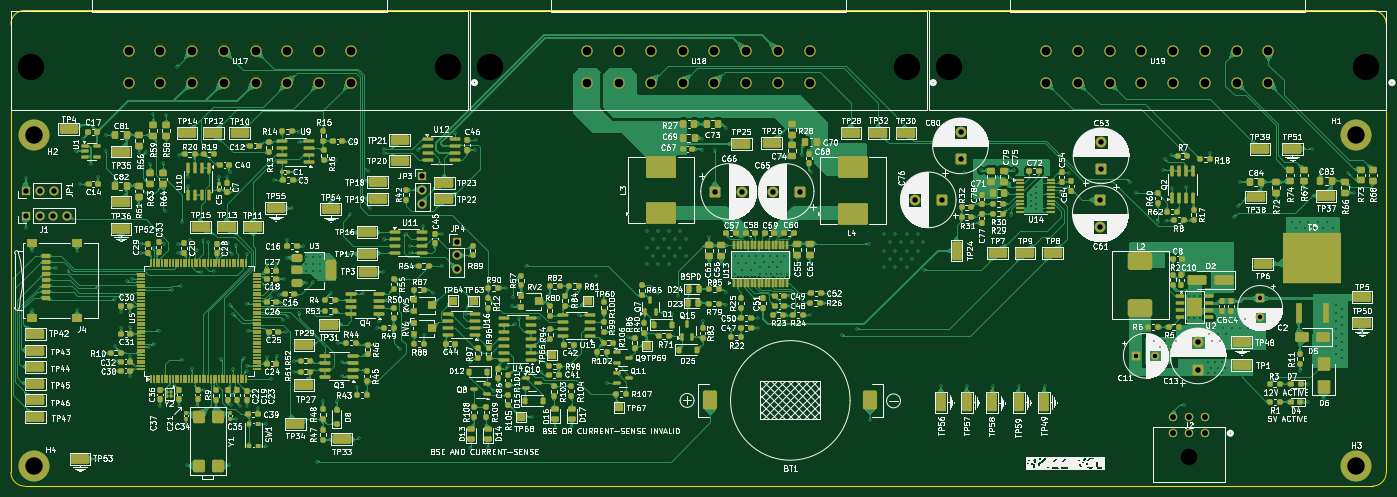
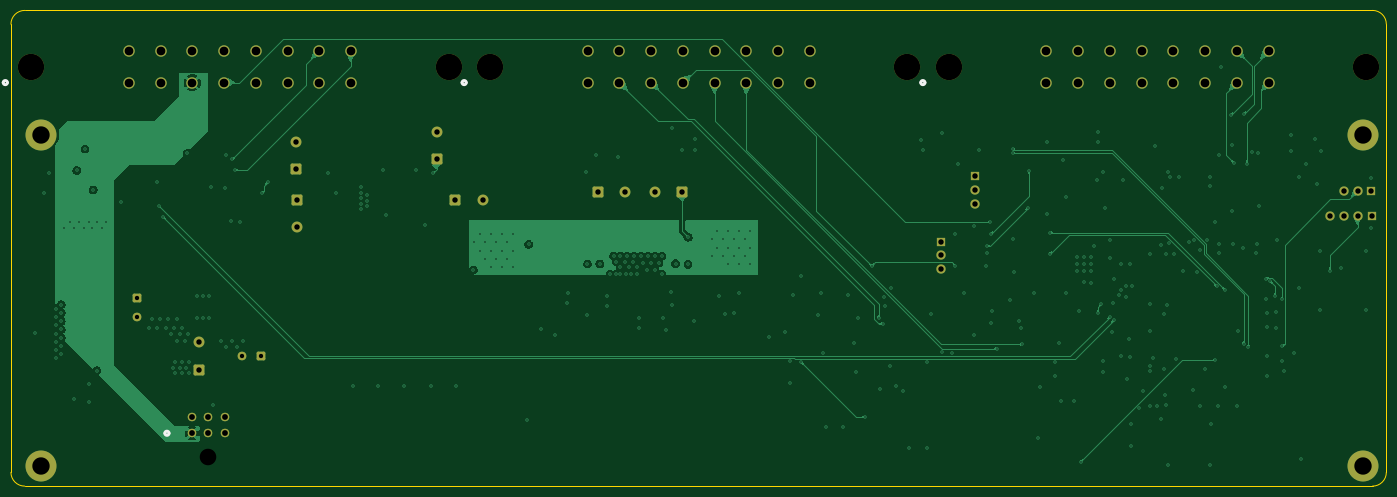
Circuit board: 13 layer files. Board 253.2 x 87.6 mm.
- bottom_copper: VCU_v2-CuBottom.gbr (95140 bytes)
- inner_copper: VCU_v2-CuIn1.gbr (478689 bytes)
- inner_copper: VCU_v2-CuIn2.gbr (583015 bytes)
- inner_copper: VCU_v2-CuIn3.gbr (33674 bytes)
- inner_copper: VCU_v2-CuIn4.gbr (37633 bytes)
- top_copper: VCU_v2-CuTop.gbr (776934 bytes)
- outline: VCU_v2-EdgeCuts.gbr (982 bytes)
- bottom_mask: VCU_v2-MaskBottom.gbr (4842 bytes)
- top_mask: VCU_v2-MaskTop.gbr (36334 bytes)
- drill: VCU_v2-NPTH.drl (508 bytes)
- drill: VCU_v2-PTH.drl (7436 bytes)
- bottom_silk: VCU_v2-SilkBottom.gbr (5529 bytes)
- top_silk: VCU_v2-SilkTop.gbr (743192 bytes)

=== bottom_copper: VCU_v2-CuBottom.gbr (95140 bytes, source omitted) ===
=== inner_copper: VCU_v2-CuIn1.gbr (478689 bytes, source omitted) ===
=== inner_copper: VCU_v2-CuIn2.gbr (583015 bytes, source omitted) ===
=== inner_copper: VCU_v2-CuIn3.gbr (33674 bytes, source omitted) ===
=== inner_copper: VCU_v2-CuIn4.gbr (37633 bytes, source omitted) ===
=== top_copper: VCU_v2-CuTop.gbr (776934 bytes, source omitted) ===
=== outline: VCU_v2-EdgeCuts.gbr ===
%TF.GenerationSoftware,KiCad,Pcbnew,9.0.7*%
%TF.CreationDate,2026-02-10T04:26:10-08:00*%
%TF.ProjectId,VCU_v2,5643555f-7632-42e6-9b69-6361645f7063,rev?*%
%TF.SameCoordinates,Original*%
%TF.FileFunction,Profile,NP*%
%FSLAX46Y46*%
G04 Gerber Fmt 4.6, Leading zero omitted, Abs format (unit mm)*
G04 Created by KiCad (PCBNEW 9.0.7) date 2026-02-10 04:26:10*
%MOMM*%
%LPD*%
G01*
G04 APERTURE LIST*
%TA.AperFunction,Profile*%
%ADD10C,0.050000*%
%TD*%
G04 APERTURE END LIST*
D10*
X26670000Y-115499215D02*
X26670000Y-33020000D01*
X29210000Y-118039215D02*
G75*
G02*
X26669985Y-115499215I0J2540015D01*
G01*
X26670000Y-33020000D02*
G75*
G02*
X29210000Y-30480000I2540000J0D01*
G01*
X277286295Y-30480000D02*
G75*
G02*
X279826300Y-33020000I5J-2540000D01*
G01*
X279826295Y-115499215D02*
G75*
G02*
X277286295Y-118039195I-2539995J15D01*
G01*
X277286295Y-118039215D02*
X29210000Y-118039215D01*
X29210000Y-30480000D02*
X277286295Y-30480000D01*
X279826295Y-33020000D02*
X279826295Y-115499215D01*
M02*

=== bottom_mask: VCU_v2-MaskBottom.gbr ===
%TF.GenerationSoftware,KiCad,Pcbnew,9.0.7*%
%TF.CreationDate,2026-02-10T04:26:10-08:00*%
%TF.ProjectId,VCU_v2,5643555f-7632-42e6-9b69-6361645f7063,rev?*%
%TF.SameCoordinates,Original*%
%TF.FileFunction,Soldermask,Bot*%
%TF.FilePolarity,Negative*%
%FSLAX46Y46*%
G04 Gerber Fmt 4.6, Leading zero omitted, Abs format (unit mm)*
G04 Created by KiCad (PCBNEW 9.0.7) date 2026-02-10 04:26:10*
%MOMM*%
%LPD*%
G01*
G04 APERTURE LIST*
G04 Aperture macros list*
%AMRoundRect*
0 Rectangle with rounded corners*
0 $1 Rounding radius*
0 $2 $3 $4 $5 $6 $7 $8 $9 X,Y pos of 4 corners*
0 Add a 4 corners polygon primitive as box body*
4,1,4,$2,$3,$4,$5,$6,$7,$8,$9,$2,$3,0*
0 Add four circle primitives for the rounded corners*
1,1,$1+$1,$2,$3*
1,1,$1+$1,$4,$5*
1,1,$1+$1,$6,$7*
1,1,$1+$1,$8,$9*
0 Add four rect primitives between the rounded corners*
20,1,$1+$1,$2,$3,$4,$5,0*
20,1,$1+$1,$4,$5,$6,$7,0*
20,1,$1+$1,$6,$7,$8,$9,0*
20,1,$1+$1,$8,$9,$2,$3,0*%
G04 Aperture macros list end*
%ADD10C,3.600000*%
%ADD11C,5.700000*%
%ADD12RoundRect,0.250000X0.750000X0.750000X-0.750000X0.750000X-0.750000X-0.750000X0.750000X-0.750000X0*%
%ADD13C,2.000000*%
%ADD14C,4.851400*%
%ADD15C,2.108200*%
%ADD16RoundRect,0.250000X-0.550000X-0.550000X0.550000X-0.550000X0.550000X0.550000X-0.550000X0.550000X0*%
%ADD17C,1.600000*%
%ADD18RoundRect,0.250000X-0.550000X0.550000X-0.550000X-0.550000X0.550000X-0.550000X0.550000X0.550000X0*%
%ADD19R,1.700000X1.700000*%
%ADD20C,1.700000*%
%ADD21C,1.574800*%
%ADD22RoundRect,0.250000X-0.750000X-0.750000X0.750000X-0.750000X0.750000X0.750000X-0.750000X0.750000X0*%
%ADD23RoundRect,0.250000X0.750000X-0.750000X0.750000X0.750000X-0.750000X0.750000X-0.750000X-0.750000X0*%
%ADD24RoundRect,0.250000X-0.750000X0.750000X-0.750000X-0.750000X0.750000X-0.750000X0.750000X0.750000X0*%
G04 APERTURE END LIST*
D10*
%TO.C,H1*%
X274320000Y-53340000D03*
D11*
X274320000Y-53340000D03*
%TD*%
D12*
%TO.C,C65*%
X171858881Y-63813713D03*
D13*
X166858881Y-63813713D03*
%TD*%
D14*
%TO.C,U19*%
X199277724Y-40846362D03*
X276087324Y-40846362D03*
D15*
X258129524Y-43767362D03*
X252287524Y-43767362D03*
X246445524Y-43767362D03*
X240603524Y-43767362D03*
X234761524Y-43767362D03*
X228919524Y-43767362D03*
X223077524Y-43767362D03*
X217235524Y-43767362D03*
X258129524Y-37925362D03*
X252287524Y-37925362D03*
X246445524Y-37925362D03*
X240603524Y-37925362D03*
X234761524Y-37925362D03*
X228919524Y-37925362D03*
X223077524Y-37925362D03*
X217235524Y-37925362D03*
%TD*%
D16*
%TO.C,C11*%
X233801877Y-94036020D03*
D17*
X237301877Y-94036020D03*
%TD*%
D18*
%TO.C,C2*%
X256605877Y-83493369D03*
D17*
X256605877Y-86993369D03*
%TD*%
D19*
%TO.C,JP3*%
X102362000Y-60960000D03*
D20*
X102362000Y-63500000D03*
X102362000Y-66040000D03*
%TD*%
D21*
%TO.C,J2*%
X246515476Y-108306700D03*
X243515477Y-108306700D03*
X240515478Y-108306700D03*
X246515476Y-105306701D03*
X243515477Y-105306701D03*
X240515478Y-105306701D03*
%TD*%
D22*
%TO.C,C66*%
X156270881Y-63813713D03*
D13*
X161270881Y-63813713D03*
%TD*%
D19*
%TO.C,JP4*%
X108705000Y-73031000D03*
D20*
X108705000Y-75571000D03*
X108705000Y-78111000D03*
%TD*%
D19*
%TO.C,JP1*%
X29437393Y-63644027D03*
D20*
X31977393Y-63644027D03*
X34517393Y-63644027D03*
%TD*%
D19*
%TO.C,J1*%
X29395343Y-68252197D03*
D20*
X31935343Y-68252197D03*
X34475343Y-68252197D03*
X37015343Y-68252197D03*
%TD*%
D23*
%TO.C,C53*%
X227315340Y-59742124D03*
D13*
X227315340Y-54742124D03*
%TD*%
D14*
%TO.C,U18*%
X114822724Y-40846362D03*
X191632324Y-40846362D03*
D15*
X173674524Y-43767362D03*
X167832524Y-43767362D03*
X161990524Y-43767362D03*
X156148524Y-43767362D03*
X150306524Y-43767362D03*
X144464524Y-43767362D03*
X138622524Y-43767362D03*
X132780524Y-43767362D03*
X173674524Y-37925362D03*
X167832524Y-37925362D03*
X161990524Y-37925362D03*
X156148524Y-37925362D03*
X150306524Y-37925362D03*
X144464524Y-37925362D03*
X138622524Y-37925362D03*
X132780524Y-37925362D03*
%TD*%
D12*
%TO.C,C76*%
X198012660Y-65352753D03*
D13*
X193012660Y-65352753D03*
%TD*%
D10*
%TO.C,H2*%
X31002724Y-53340000D03*
D11*
X31002724Y-53340000D03*
%TD*%
D10*
%TO.C,H3*%
X274320000Y-114300000D03*
D11*
X274320000Y-114300000D03*
%TD*%
D24*
%TO.C,C61*%
X227169966Y-65385949D03*
D13*
X227169966Y-70385949D03*
%TD*%
D14*
%TO.C,U17*%
X30393124Y-40846362D03*
X107202724Y-40846362D03*
D15*
X89244924Y-43767362D03*
X83402924Y-43767362D03*
X77560924Y-43767362D03*
X71718924Y-43767362D03*
X65876924Y-43767362D03*
X60034924Y-43767362D03*
X54192924Y-43767362D03*
X48350924Y-43767362D03*
X89244924Y-37925362D03*
X83402924Y-37925362D03*
X77560924Y-37925362D03*
X71718924Y-37925362D03*
X65876924Y-37925362D03*
X60034924Y-37925362D03*
X54192924Y-37925362D03*
X48350924Y-37925362D03*
%TD*%
D10*
%TO.C,H4*%
X31002724Y-114300000D03*
D11*
X31002724Y-114300000D03*
%TD*%
D23*
%TO.C,C13*%
X245175877Y-96576020D03*
D13*
X245175877Y-91576020D03*
%TD*%
D23*
%TO.C,C80*%
X201451446Y-57914787D03*
D13*
X201451446Y-52914787D03*
%TD*%
M02*

=== top_mask: VCU_v2-MaskTop.gbr (36334 bytes, source omitted) ===
=== drill: VCU_v2-NPTH.drl ===
M48
; DRILL file {KiCad 9.0.7} date 2026-02-10T04:26:10-0800
; FORMAT={-:-/ absolute / inch / decimal}
; #@! TF.CreationDate,2026-02-10T04:26:10-08:00
; #@! TF.GenerationSoftware,Kicad,Pcbnew,9.0.7
; #@! TF.FileFunction,NonPlated,1,6,NPTH
FMAT,2
INCH
; #@! TA.AperFunction,NonPlated,NPTH,ComponentDrill
T1C0.1200
; #@! TA.AperFunction,NonPlated,NPTH,ComponentDrill
T2C0.1910
%
G90
G05
T1
X9.5872Y-4.4341
T2
X1.1966Y-1.6081
X4.2206Y-1.6081
X4.5206Y-1.6081
X7.5446Y-1.6081
X7.8456Y-1.6081
X10.8696Y-1.6081
M30

=== drill: VCU_v2-PTH.drl (7436 bytes, source omitted) ===
=== bottom_silk: VCU_v2-SilkBottom.gbr ===
%TF.GenerationSoftware,KiCad,Pcbnew,9.0.7*%
%TF.CreationDate,2026-02-10T04:26:10-08:00*%
%TF.ProjectId,VCU_v2,5643555f-7632-42e6-9b69-6361645f7063,rev?*%
%TF.SameCoordinates,Original*%
%TF.FileFunction,Legend,Bot*%
%TF.FilePolarity,Positive*%
%FSLAX46Y46*%
G04 Gerber Fmt 4.6, Leading zero omitted, Abs format (unit mm)*
G04 Created by KiCad (PCBNEW 9.0.7) date 2026-02-10 04:26:10*
%MOMM*%
%LPD*%
G01*
G04 APERTURE LIST*
G04 Aperture macros list*
%AMRoundRect*
0 Rectangle with rounded corners*
0 $1 Rounding radius*
0 $2 $3 $4 $5 $6 $7 $8 $9 X,Y pos of 4 corners*
0 Add a 4 corners polygon primitive as box body*
4,1,4,$2,$3,$4,$5,$6,$7,$8,$9,$2,$3,0*
0 Add four circle primitives for the rounded corners*
1,1,$1+$1,$2,$3*
1,1,$1+$1,$4,$5*
1,1,$1+$1,$6,$7*
1,1,$1+$1,$8,$9*
0 Add four rect primitives between the rounded corners*
20,1,$1+$1,$2,$3,$4,$5,0*
20,1,$1+$1,$4,$5,$6,$7,0*
20,1,$1+$1,$6,$7,$8,$9,0*
20,1,$1+$1,$8,$9,$2,$3,0*%
G04 Aperture macros list end*
%ADD10C,0.508000*%
%ADD11C,3.600000*%
%ADD12C,5.700000*%
%ADD13RoundRect,0.250000X0.750000X0.750000X-0.750000X0.750000X-0.750000X-0.750000X0.750000X-0.750000X0*%
%ADD14C,2.000000*%
%ADD15C,4.851400*%
%ADD16C,2.108200*%
%ADD17RoundRect,0.250000X-0.550000X-0.550000X0.550000X-0.550000X0.550000X0.550000X-0.550000X0.550000X0*%
%ADD18C,1.600000*%
%ADD19RoundRect,0.250000X-0.550000X0.550000X-0.550000X-0.550000X0.550000X-0.550000X0.550000X0.550000X0*%
%ADD20R,1.700000X1.700000*%
%ADD21C,1.700000*%
%ADD22C,1.574800*%
%ADD23RoundRect,0.250000X-0.750000X-0.750000X0.750000X-0.750000X0.750000X0.750000X-0.750000X0.750000X0*%
%ADD24RoundRect,0.250000X0.750000X-0.750000X0.750000X0.750000X-0.750000X0.750000X-0.750000X-0.750000X0*%
%ADD25RoundRect,0.250000X-0.750000X0.750000X-0.750000X-0.750000X0.750000X-0.750000X0.750000X0.750000X0*%
G04 APERTURE END LIST*
D10*
%TO.C,U19*%
X281243524Y-43767362D02*
G75*
G02*
X280481524Y-43767362I-381000J0D01*
G01*
X280481524Y-43767362D02*
G75*
G02*
X281243524Y-43767362I381000J0D01*
G01*
%TO.C,J2*%
X251491077Y-108306700D02*
G75*
G02*
X250729077Y-108306700I-381000J0D01*
G01*
X250729077Y-108306700D02*
G75*
G02*
X251491077Y-108306700I381000J0D01*
G01*
%TO.C,U18*%
X196788524Y-43767362D02*
G75*
G02*
X196026524Y-43767362I-381000J0D01*
G01*
X196026524Y-43767362D02*
G75*
G02*
X196788524Y-43767362I381000J0D01*
G01*
%TO.C,U17*%
X112358924Y-43767362D02*
G75*
G02*
X111596924Y-43767362I-381000J0D01*
G01*
X111596924Y-43767362D02*
G75*
G02*
X112358924Y-43767362I381000J0D01*
G01*
%TD*%
%LPC*%
D11*
%TO.C,H1*%
X274320000Y-53340000D03*
D12*
X274320000Y-53340000D03*
%TD*%
D13*
%TO.C,C65*%
X171858881Y-63813713D03*
D14*
X166858881Y-63813713D03*
%TD*%
D15*
%TO.C,U19*%
X199277724Y-40846362D03*
X276087324Y-40846362D03*
D16*
X258129524Y-43767362D03*
X252287524Y-43767362D03*
X246445524Y-43767362D03*
X240603524Y-43767362D03*
X234761524Y-43767362D03*
X228919524Y-43767362D03*
X223077524Y-43767362D03*
X217235524Y-43767362D03*
X258129524Y-37925362D03*
X252287524Y-37925362D03*
X246445524Y-37925362D03*
X240603524Y-37925362D03*
X234761524Y-37925362D03*
X228919524Y-37925362D03*
X223077524Y-37925362D03*
X217235524Y-37925362D03*
%TD*%
D17*
%TO.C,C11*%
X233801877Y-94036020D03*
D18*
X237301877Y-94036020D03*
%TD*%
D19*
%TO.C,C2*%
X256605877Y-83493369D03*
D18*
X256605877Y-86993369D03*
%TD*%
D20*
%TO.C,JP3*%
X102362000Y-60960000D03*
D21*
X102362000Y-63500000D03*
X102362000Y-66040000D03*
%TD*%
D22*
%TO.C,J2*%
X246515476Y-108306700D03*
X243515477Y-108306700D03*
X240515478Y-108306700D03*
X246515476Y-105306701D03*
X243515477Y-105306701D03*
X240515478Y-105306701D03*
%TD*%
D23*
%TO.C,C66*%
X156270881Y-63813713D03*
D14*
X161270881Y-63813713D03*
%TD*%
D20*
%TO.C,JP4*%
X108705000Y-73031000D03*
D21*
X108705000Y-75571000D03*
X108705000Y-78111000D03*
%TD*%
D20*
%TO.C,JP1*%
X29437393Y-63644027D03*
D21*
X31977393Y-63644027D03*
X34517393Y-63644027D03*
%TD*%
D20*
%TO.C,J1*%
X29395343Y-68252197D03*
D21*
X31935343Y-68252197D03*
X34475343Y-68252197D03*
X37015343Y-68252197D03*
%TD*%
D24*
%TO.C,C53*%
X227315340Y-59742124D03*
D14*
X227315340Y-54742124D03*
%TD*%
D15*
%TO.C,U18*%
X114822724Y-40846362D03*
X191632324Y-40846362D03*
D16*
X173674524Y-43767362D03*
X167832524Y-43767362D03*
X161990524Y-43767362D03*
X156148524Y-43767362D03*
X150306524Y-43767362D03*
X144464524Y-43767362D03*
X138622524Y-43767362D03*
X132780524Y-43767362D03*
X173674524Y-37925362D03*
X167832524Y-37925362D03*
X161990524Y-37925362D03*
X156148524Y-37925362D03*
X150306524Y-37925362D03*
X144464524Y-37925362D03*
X138622524Y-37925362D03*
X132780524Y-37925362D03*
%TD*%
D13*
%TO.C,C76*%
X198012660Y-65352753D03*
D14*
X193012660Y-65352753D03*
%TD*%
D11*
%TO.C,H2*%
X31002724Y-53340000D03*
D12*
X31002724Y-53340000D03*
%TD*%
D11*
%TO.C,H3*%
X274320000Y-114300000D03*
D12*
X274320000Y-114300000D03*
%TD*%
D25*
%TO.C,C61*%
X227169966Y-65385949D03*
D14*
X227169966Y-70385949D03*
%TD*%
D15*
%TO.C,U17*%
X30393124Y-40846362D03*
X107202724Y-40846362D03*
D16*
X89244924Y-43767362D03*
X83402924Y-43767362D03*
X77560924Y-43767362D03*
X71718924Y-43767362D03*
X65876924Y-43767362D03*
X60034924Y-43767362D03*
X54192924Y-43767362D03*
X48350924Y-43767362D03*
X89244924Y-37925362D03*
X83402924Y-37925362D03*
X77560924Y-37925362D03*
X71718924Y-37925362D03*
X65876924Y-37925362D03*
X60034924Y-37925362D03*
X54192924Y-37925362D03*
X48350924Y-37925362D03*
%TD*%
D11*
%TO.C,H4*%
X31002724Y-114300000D03*
D12*
X31002724Y-114300000D03*
%TD*%
D24*
%TO.C,C13*%
X245175877Y-96576020D03*
D14*
X245175877Y-91576020D03*
%TD*%
D24*
%TO.C,C80*%
X201451446Y-57914787D03*
D14*
X201451446Y-52914787D03*
%TD*%
%LPD*%
M02*

=== top_silk: VCU_v2-SilkTop.gbr (743192 bytes, source omitted) ===
